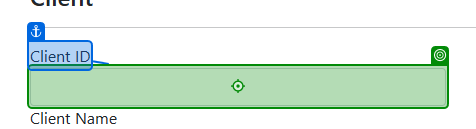
Task: RPA automation for telemetry website
Workflow: Main

Step 1: type "[CurrentRow("ClientID").ToString]" into the text box 'Client ID' in window 'Create - TelemetryPortal_MVC' (msedge.exe)
